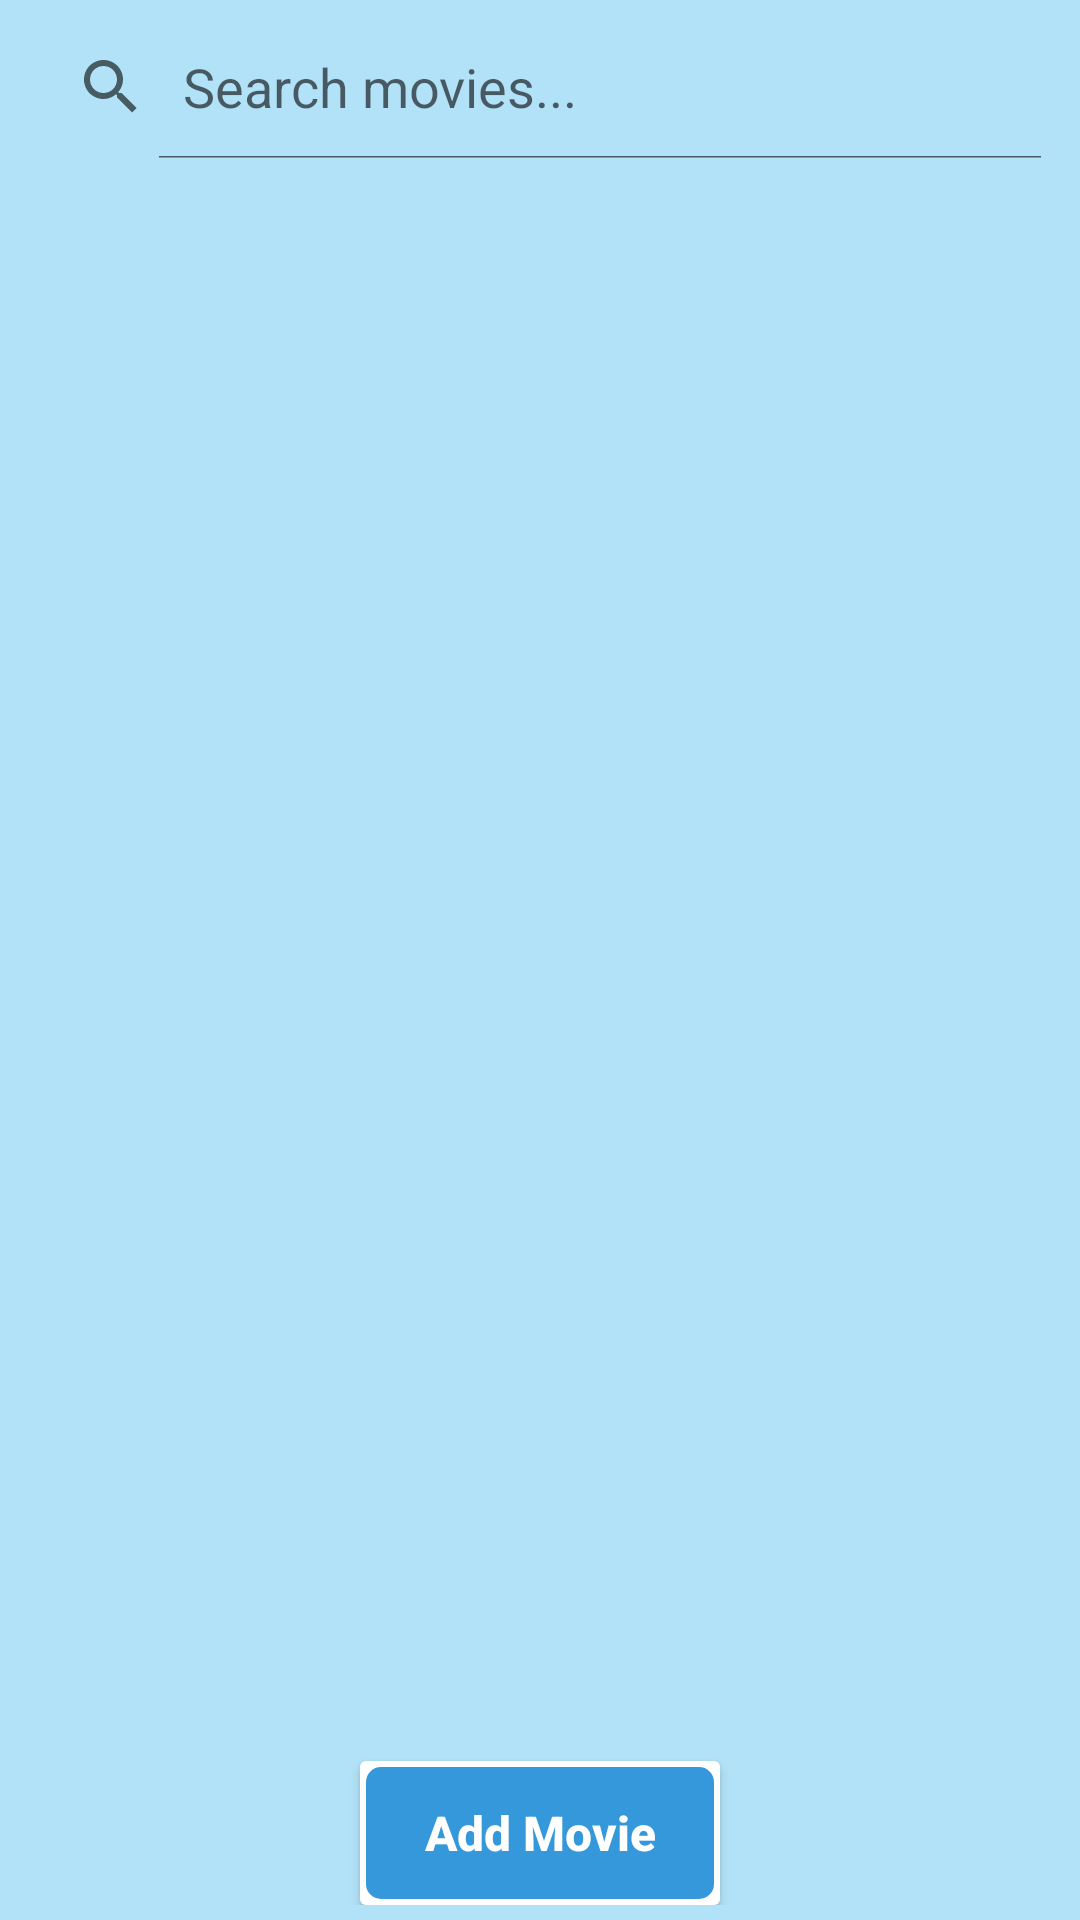

Android layout source for this screen:
<!-- AndroidManifest.xml: application theme Theme.MovieReview -->
<!-- res/layout/activity_search_movie.xml -->
<?xml version="1.0" encoding="utf-8"?>
<androidx.constraintlayout.widget.ConstraintLayout xmlns:android="http://schemas.android.com/apk/res/android"
    xmlns:app="http://schemas.android.com/apk/res-auto"
    xmlns:tools="http://schemas.android.com/tools"
    android:id="@+id/main"
    android:layout_width="match_parent"
    android:layout_height="match_parent"
    tools:context=".SearchMovieActivity"
    android:padding="5dp"
    android:background="#B2E2F8"
    >

    <SearchView
        android:id="@+id/searchView"
        android:layout_width="match_parent"
        android:layout_height="wrap_content"
        android:iconifiedByDefault="false"
        android:queryHint="Search movies..."
        android:theme="@style/Widget.AppCompat.SearchView"
        app:iconifiedByDefault="false"
        tools:layout_editor_absoluteX="9dp"
        tools:layout_editor_absoluteY="16dp" />

    <androidx.recyclerview.widget.RecyclerView
        android:id="@+id/recyclerViewMovies"
        android:layout_width="match_parent"
        android:layout_height="587dp"
        android:layout_margin="10dp"
        app:layout_constraintBottom_toTopOf="@+id/buttonAddMovie"
        app:layout_constraintStart_toStartOf="parent"
        app:layout_constraintTop_toBottomOf="@+id/searchView"
        app:layout_constraintVertical_bias="0.06" />

    <Button
        android:id="@+id/buttonAddMovie"
        android:layout_width="120dp"
        android:layout_height="wrap_content"
        android:layout_gravity="end"
        android:background="@drawable/red_button"
        android:clickable="true"
        android:onClick="openAddMovieActivity"
        android:text="Add Movie"
        android:textAllCaps="false"
        android:textColor="#ffffff"
        android:textSize="16dp"
        android:textStyle="bold"
        app:layout_constraintBottom_toBottomOf="parent"
        app:layout_constraintEnd_toEndOf="parent"
        app:layout_constraintStart_toStartOf="parent" />

</androidx.constraintlayout.widget.ConstraintLayout>
<!-- resources referenced by this layout -->
<resources>
  <!-- drawable red_button (drawable) -->
  <?xml version="1.0" encoding="utf-8"?>
  <layer-list xmlns:android="http://schemas.android.com/apk/res/android" >
      
  
      <item>
          <shape android:shape="rectangle" >
              <solid android:color="#FFFFFF" />
              <corners android:radius="2dp" />
          </shape>
      </item>
      
      
      <item
          android:bottom="2dp"
          android:left="2dp"
          android:right="2dp"
          android:top="2dp">
          
          
          <shape android:shape="rectangle" >
              <solid android:color="#3498DB"
                  />
              <corners android:radius="5dp" />
          </shape>
          
          <shape android:shape="rectangle"  >
               <corners android:radius="20dip" />
               <stroke android:width="0dip" 
                   android:color="#5E000000" />
                   
                      
           </shape>
                   
                       
      </item>
  
  </layer-list>
  <style name="Theme.MovieReview" parent="Base.Theme.MovieReview" />
  <style name="Base.Theme.MovieReview" parent="Theme.AppCompat.DayNight.NoActionBar">
          
          
      </style>
</resources>
